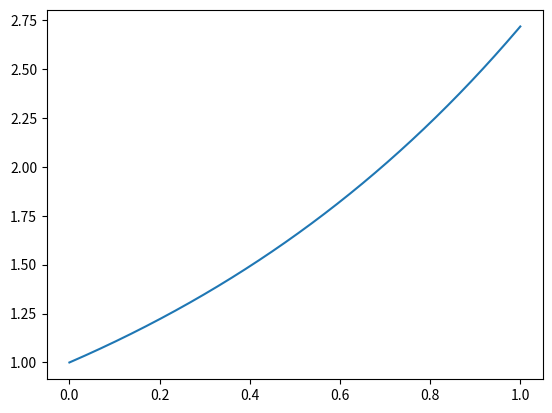

The matplotlib source for this figure:
"""
TODO List:
- Adaptive stepper
- Dense Interpolation
- Richardson Extrapolation
- Embedded Runge-Kutta Formula
"""

from dataclasses import dataclass

import numpy as np
import matplotlib.pyplot as plt

def euler_step(f, t, y, h):
    return y + h*f(t,y)

@dataclass
class ODEResult:
    y: np.ndarray
    t: np.ndarray

def solve_to(f, y0, tspan, h, method) -> ODEResult:
    t = [tspan[0]]
    y = [np.asarray(y0)]
    
    while t[-1] < tspan[-1]:
        t.append(t[-1] + h)
        y.append(method(f, t[-1], y[-1], h))
    
    return ODEResult(np.asarray(y), np.asarray(t))

if __name__ == "__main__":
    ode1 = lambda t, y: y
    res = solve_to(ode1, [1], (0, 1), 1e-3, euler_step)
    plt.plot(res.t, res.y)
    plt.show()
